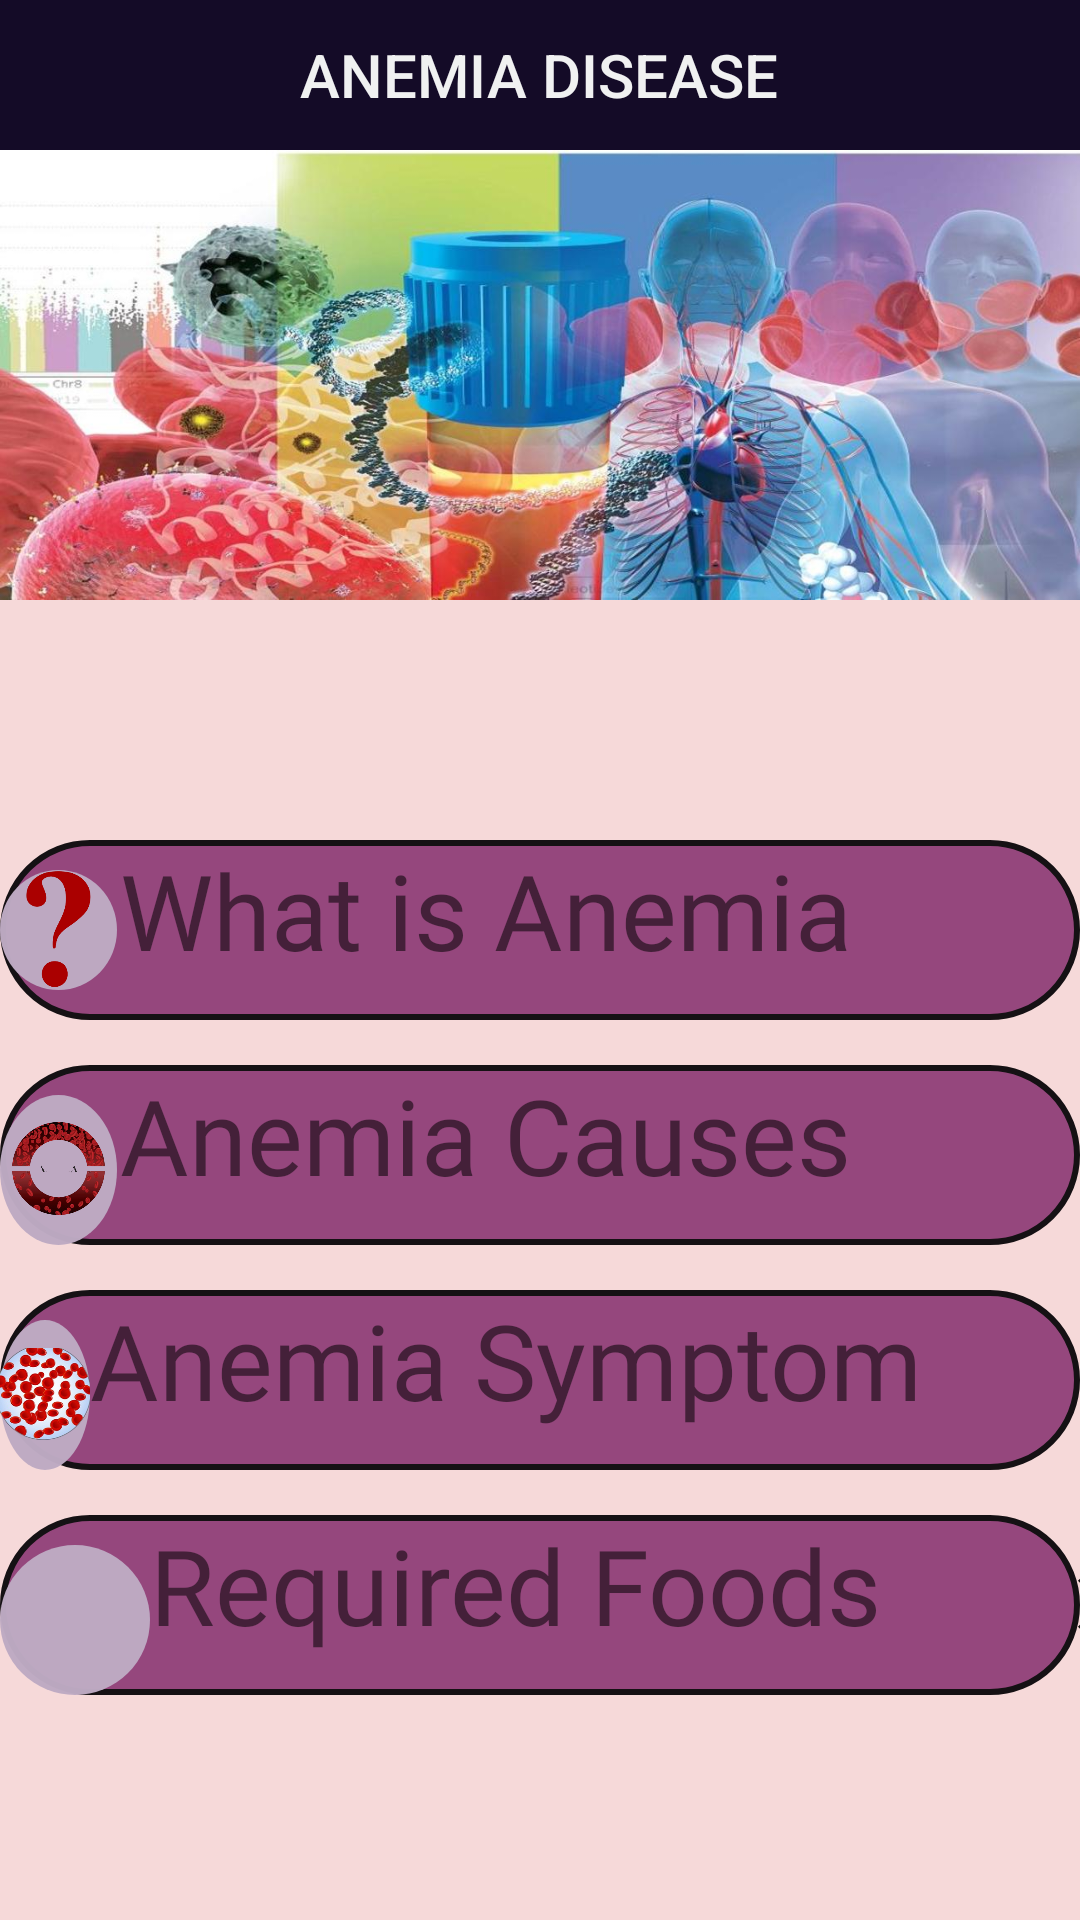

Layout XML and referenced resources for this Android screen:
<!-- AndroidManifest.xml: application theme AppTheme -->
<!-- res/layout/activity_anemia_page.xml -->
<?xml version="1.0" encoding="utf-8"?>
<RelativeLayout
    xmlns:android="http://schemas.android.com/apk/res/android"
    xmlns:app="http://schemas.android.com/apk/res-auto"
    xmlns:tools="http://schemas.android.com/tools"
    android:layout_width="match_parent"
    android:layout_height="match_parent"
    android:background="#F6D9D9"
    tools:context=".anemia_page">

    <androidx.appcompat.widget.Toolbar
        android:id="@+id/toolbar"
        android:layout_width="match_parent"
        android:layout_height="50dp"
        android:background="@color/colorPrimaryDark"
        android:minHeight="?attr/actionBarSize"
        app:titleTextColor="@color/colorwhite"
        app:title="ANEMIA DISEASE"
        app:titleMarginStart="100dp"
        android:theme="@style/AppTheme"/>
    <ScrollView
        android:layout_width="match_parent"
        android:layout_height="match_parent"
        android:layout_below="@id/toolbar">
        <LinearLayout
            android:layout_width="match_parent"
            android:layout_height="match_parent"
            android:orientation="vertical">

            <LinearLayout
                android:id="@+id/linearLayout1"
                android:layout_width="match_parent"
                android:background="@drawable/anemia2"
                android:orientation="vertical"
                android:layout_below="@+id/toolbar"
                android:layout_height="150dp"/>
            <LinearLayout
                android:id="@+id/linearLayout2"
                android:onClick="linear1"
                android:orientation="horizontal"
                android:layout_width="wrap_content"
                android:layout_below="@+id/linearLayout1"
                android:background="@drawable/framecard"
                android:layout_height="60dp"
                android:layout_marginTop="80dp">

                <ImageView
                    android:layout_width="39dp"
                    android:layout_height="40dp"
                    android:layout_marginTop="10dp"
                    android:background="@drawable/imagecard"
                    android:src="@drawable/question_mark1" />

                <TextView
                    android:layout_width="310dp"
                    android:layout_height="match_parent"
                    android:layout_marginLeft="1dp"
                    android:fontFamily="@font/abhaya_libre_bold"
                    android:text="What is Anemia"
                    android:textSize="35sp" />
                <ImageView
                    android:id="@+id/arrow1"
                    android:onClick="arrow1"
                    android:layout_width="40dp"
                    android:layout_marginLeft="0dp"
                    android:src="@drawable/ic_keyboard_black"
                    android:layout_height="match_parent"/>
            </LinearLayout>
            <LinearLayout
                android:id="@+id/linearLayout3"
                android:onClick="linear2"
                android:orientation="horizontal"
                android:layout_width="wrap_content"
                android:layout_below="@+id/linearLayout2"
                android:background="@drawable/framecard"
                android:layout_height="60dp"
                android:layout_marginTop="15dp">

                <ImageView
                    android:layout_width="39dp"
                    android:layout_height="match_parent"
                    android:layout_marginTop="10dp"
                    android:background="@drawable/imagecard"
                    android:src="@drawable/anemia"/>

                <TextView
                    android:layout_width="310dp"
                    android:layout_height="match_parent"
                    android:layout_marginLeft="1dp"
                    android:fontFamily="@font/abhaya_libre_bold"
                    android:text="Anemia Causes"
                    android:textSize="35sp" />
                <ImageView
                    android:id="@+id/arrow2"
                    android:layout_width="40dp"
                    android:onClick="arrow2"
                    android:layout_marginLeft="0dp"
                    android:src="@drawable/ic_keyboard_black"
                    android:layout_height="match_parent"/>
            </LinearLayout>
            <LinearLayout
                android:id="@+id/linearLayout4"
                android:orientation="horizontal"
                android:layout_width="wrap_content"
                android:onClick="linear3"
                android:layout_below="@+id/linearLayout3"
                android:background="@drawable/framecard"
                android:layout_height="60dp"
                android:layout_marginTop="15dp">

                <ImageView
                    android:layout_width="30dp"
                    android:layout_height="match_parent"
                    android:layout_marginTop="10dp"
                    android:background="@drawable/imagecard"
                    android:src="@drawable/anemia3" />

                <TextView
                    android:layout_width="325dp"
                    android:layout_height="match_parent"
                    android:layout_marginLeft="0dp"
                    android:fontFamily="@font/abhaya_libre_bold"
                    android:text="Anemia Symptom"
                    android:textSize="35sp" />
                <ImageView
                    android:id="@+id/arrow3"
                    android:layout_width="40dp"
                    android:layout_marginLeft="0dp"
                    android:src="@drawable/ic_keyboard_black"
                    android:layout_height="match_parent"/>
            </LinearLayout>
            <LinearLayout
                android:id="@+id/linearLayout5"
                android:orientation="horizontal"
                android:onClick="linear4"
                android:layout_width="wrap_content"
                android:layout_below="@+id/linearLayout4"
                android:background="@drawable/framecard"
                android:layout_height="60dp"
                android:layout_marginTop="15dp">

                <ImageView
                    android:layout_width="50dp"
                    android:layout_height="match_parent"
                    android:layout_marginTop="10dp"
                    android:layout_marginLeft="0dp"
                    android:background="@drawable/imagecard"
                    android:src="@drawable/fudicon"/>

                <TextView
                    android:layout_width="295dp"
                    android:layout_height="match_parent"
                    android:layout_marginLeft="0dp"
                    android:fontFamily="@font/abhaya_libre_bold"
                    android:text="Required Foods"
                    android:textSize="35sp" />
                <ImageView
                    android:id="@+id/arrow4"
                    android:layout_width="40dp"
                    android:layout_marginLeft="0dp"
                    android:src="@drawable/ic_keyboard_black"
                    android:layout_height="match_parent"/>
            </LinearLayout>

        </LinearLayout>
    </ScrollView>
</RelativeLayout>
<!-- resources referenced by this layout -->
<resources>
  <color name="colorPrimaryDark">#140B27</color>
  <color name="colorwhite">#FAF5F6F6</color>
  <!-- drawable anemia: png bitmap (drawable, 163357 bytes) -->
  <!-- drawable anemia2: jpg bitmap (drawable, 101861 bytes) -->
  <!-- drawable anemia3: png bitmap (drawable, 78419 bytes) -->
  <!-- drawable framecard (drawable) -->
  <?xml version="1.0" encoding="utf-8"?>
  <shape xmlns:android="http://schemas.android.com/apk/res/android"
      android:shape="rectangle">
      <solid android:color="@color/pinkk"/>
      <corners android:radius="100dp"/>
      <stroke android:color="@color/black" android:width="2dp"/>
  </shape>
  <!-- drawable ic_keyboard_black (drawable) -->
  <vector android:alpha="0.92" android:height="24dp"
      android:viewportHeight="24.0" android:viewportWidth="24.0"
      android:width="24dp" xmlns:android="http://schemas.android.com/apk/res/android">
      <path android:fillColor="#FF000000" android:pathData="M8.59,16.34l4.58,-4.59 -4.58,-4.59L10,5.75l6,6 -6,6z"/>
  </vector>
  <!-- drawable imagecard (drawable) -->
  <?xml version="1.0" encoding="utf-8"?>
  <shape xmlns:android="http://schemas.android.com/apk/res/android"
      android:shape="oval">
      <corners android:radius="0dp"/>
      <size android:width="1dp" android:height="1dp"/>
      <solid android:color="@color/gray"/>
  
  </shape>
  <!-- drawable question_mark1: png bitmap (drawable, 8031 bytes) -->
  <style name="AppTheme" parent="Theme.AppCompat.Light.NoActionBar">
          
          <item name="colorPrimary">@color/colorPrimary</item>
          <item name="colorPrimaryDark">@color/colorPrimaryDark</item>
          <item name="colorAccent">@color/colorAccent</item>
      </style>
  <color name="pinkk">#95477D</color>
  <color name="black">#151114</color>
  <color name="gray">#FABEABC3</color>
  <color name="colorPrimary">#2C202C</color>
  <color name="colorAccent">#03DAC5</color>
</resources>
